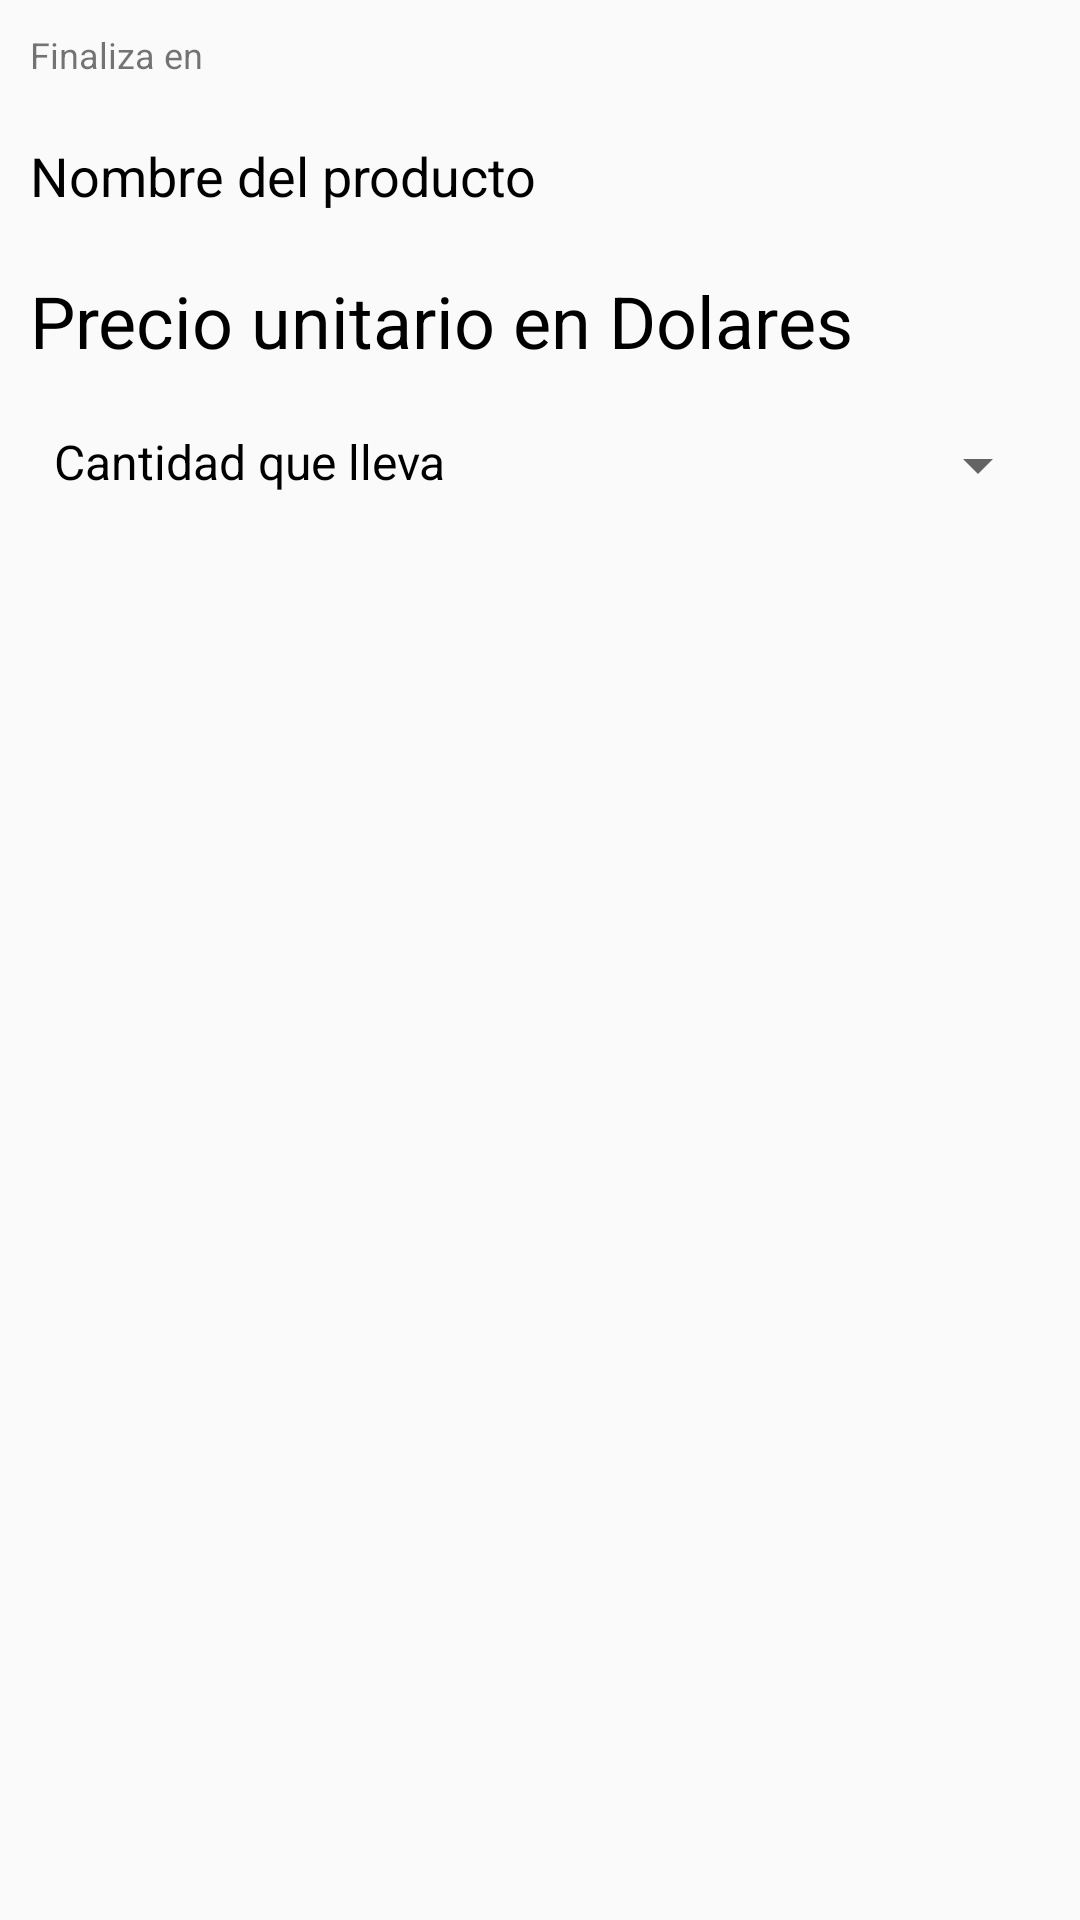

Android layout source for this screen:
<!-- AndroidManifest.xml: application theme AppTheme -->
<!-- res/layout/detalle_producto.xml -->
<?xml version="1.0" encoding="utf-8"?>
<LinearLayout xmlns:android="http://schemas.android.com/apk/res/android"
    xmlns:app="http://schemas.android.com/apk/res-auto"
    xmlns:tools="http://schemas.android.com/tools"
    android:layout_width="match_parent"
    android:layout_height="wrap_content"
    android:orientation="vertical"
    tools:context=".fragment.items.Producto">

    <TextView
        android:id="@+id/txtFinalizaEn"
        android:layout_width="match_parent"
        android:layout_height="wrap_content"
        android:layout_marginBottom="10dp"
        android:layout_marginLeft="10dp"
        android:layout_marginRight="10dp"
        android:layout_marginTop="10dp"
        android:text="@string/finalizaEn"
        android:textSize="12sp"
        app:layout_constraintEnd_toEndOf="parent"
        app:layout_constraintStart_toStartOf="parent"
        app:layout_constraintTop_toTopOf="parent" />

    <TextView
        android:id="@+id/txtNomProd"
        android:layout_width="match_parent"
        android:layout_height="wrap_content"
        android:layout_marginLeft="10dp"
        android:layout_marginTop="10dp"
        android:layout_marginRight="10dp"
        android:layout_marginBottom="10dp"
        android:text="@string/nombreProducto"
        android:textColor="@color/negro"
        android:textSize="18sp"
        app:layout_constraintEnd_toEndOf="parent"
        app:layout_constraintStart_toStartOf="parent"
        app:layout_constraintTop_toBottomOf="@+id/txtFinalizaEn" />

    <TextView
        android:id="@+id/etxtPrecio"
        android:layout_width="match_parent"
        android:layout_height="wrap_content"
        android:layout_marginBottom="10dp"
        android:layout_marginLeft="10dp"
        android:layout_marginRight="10dp"
        android:layout_marginTop="10dp"
        android:text="@string/Precio"
        android:textColor="@color/negro"
        android:textSize="24sp"
        app:layout_constraintEnd_toEndOf="parent"
        app:layout_constraintStart_toStartOf="parent"
        app:layout_constraintTop_toBottomOf="@+id/txtCantidad" />

    <LinearLayout
        android:layout_width="match_parent"
        android:layout_height="match_parent"
        android:layout_marginBottom="10dp"
        android:layout_marginLeft="10dp"
        android:layout_marginRight="10dp"
        android:layout_marginTop="10dp"
        android:orientation="horizontal">

        <TextView
            android:id="@+id/txtCantidad"
            android:layout_width="wrap_content"
            android:layout_height="wrap_content"
            android:layout_marginStart="8dp"
            android:layout_marginEnd="8dp"
            android:layout_weight="1"
            android:text="@string/cantidad"
            android:textColor="@color/negro"
            android:textSize="16sp"
            app:layout_constraintEnd_toEndOf="parent"
            app:layout_constraintStart_toStartOf="parent"
            app:layout_constraintTop_toBottomOf="@+id/txtNomProd" />

        <Spinner
            android:id="@+id/spnCantidad"
            android:layout_width="wrap_content"
            android:layout_height="wrap_content"
            android:layout_weight="1" />

    </LinearLayout>

    <Button
        android:id="@+id/btnTransaccion"
        android:layout_width="match_parent"
        android:layout_height="60dp"
        android:layout_marginBottom="10dp"
        android:layout_marginLeft="10dp"
        android:layout_marginRight="10dp"
        android:layout_marginTop="10dp"
        android:text="@string/btnVentaOrenta"
        app:layout_constraintBottom_toBottomOf="parent"
        app:layout_constraintEnd_toEndOf="parent"
        app:layout_constraintStart_toStartOf="parent"
        app:layout_constraintTop_toBottomOf="@+id/etxtPrecio" />

    <TextView
        android:id="@+id/txtDescripcion"
        android:layout_width="match_parent"
        android:layout_height="wrap_content"
        android:layout_marginStart="8dp"
        android:layout_marginTop="8dp"
        android:layout_marginEnd="8dp"
        android:layout_marginBottom="8dp"
        android:text="@string/descripcionProducto"
        android:textColor="@color/negro" />

</LinearLayout>
<!-- resources referenced by this layout -->
<resources>
  <color name="negro">#000000</color>
  <string name="Precio">Precio unitario en Dolares</string>
  <string name="btnVentaOrenta">VentaOrenta</string>
  <string name="cantidad">Cantidad que lleva</string>
  <string name="descripcionProducto">Descripcion del producto </string>
  <string name="finalizaEn">Finaliza en </string>
  <string name="nombreProducto">Nombre del producto </string>
  <style name="AppTheme" parent="Theme.AppCompat.Light.NoActionBar">
          
          <item name="colorPrimary">@color/colorPrimary</item>
          <item name="colorPrimaryDark">@color/colorPrimaryDark</item>
          <item name="colorAccent">@color/colorAccent</item>
          <item name="android:navigationBarColor">@color/colorPrimaryDark</item>
      </style>
  <color name="colorPrimary">#36bdfe</color>
  <color name="colorPrimaryDark">#5e77c6</color>
  <color name="colorAccent">#F3B83A</color>
</resources>
